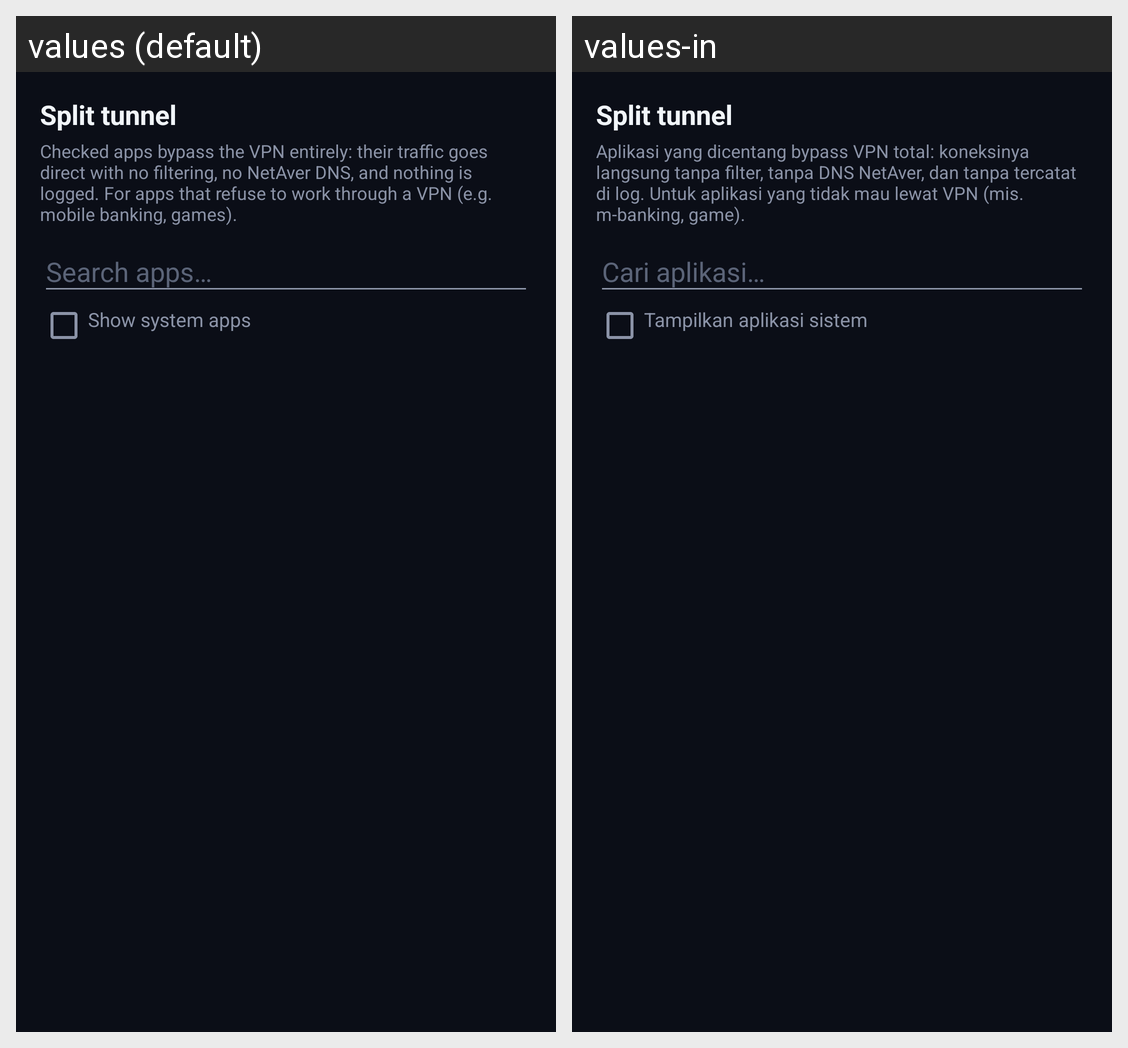

For this localized Android screen grid, give each drawn string resource with its value in every locale shown.
Android screen res/layout/fragment_split_tunnel.xml rendered under 2 locales, left to right: values (default), values-in. Device: Nexus 5 (rendered at 1080×1920; each locale shown at half size, 540×960, under a caption strip naming it); theme Theme.NetAverDNS.
Strings drawn on this screen, with the default value and each locale's value (text and hints the layout hard-codes, and strings that could not be matched under every locale, appear in the picture but are not listed):

split_tunnel
  values: Split tunnel
  values-in: Split tunnel

split_tunnel_desc
  values: Checked apps bypass the VPN entirely: their traffic goes direct with no filtering, no NetAver DNS, and nothing is logged. For apps that refuse to work through a VPN (e.g. mobile banking, games).
  values-in: Aplikasi yang dicentang bypass VPN total: koneksinya langsung tanpa filter, tanpa DNS NetAver, dan tanpa tercatat di log. Untuk aplikasi yang tidak mau lewat VPN (mis. m-banking, game).

search_apps_hint
  values: Search apps…
  values-in: Cari aplikasi…

show_system_apps
  values: Show system apps
  values-in: Tampilkan aplikasi sistem
